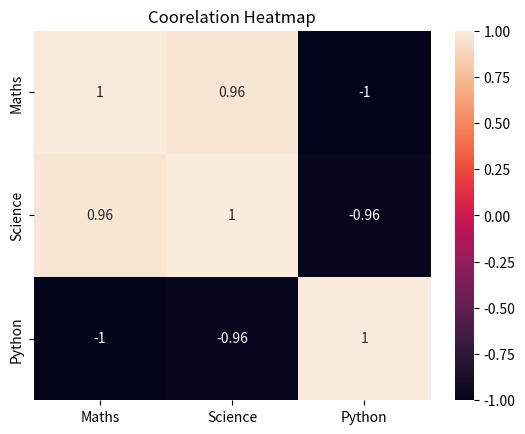

Reproduce this figure in Python.
import seaborn as sns
import matplotlib.pyplot as plt
import pandas as pd

data = pd.DataFrame({
    "Maths" : [12,23,34,45,56],
    "Science" : [23,34,54,54,65],
    "Python" : [98,87,76,65,54]
})

sns.heatmap(data.corr(), annot = True) # display numerical inside cell if True

plt.title("Coorelation Heatmap")
plt.show()
